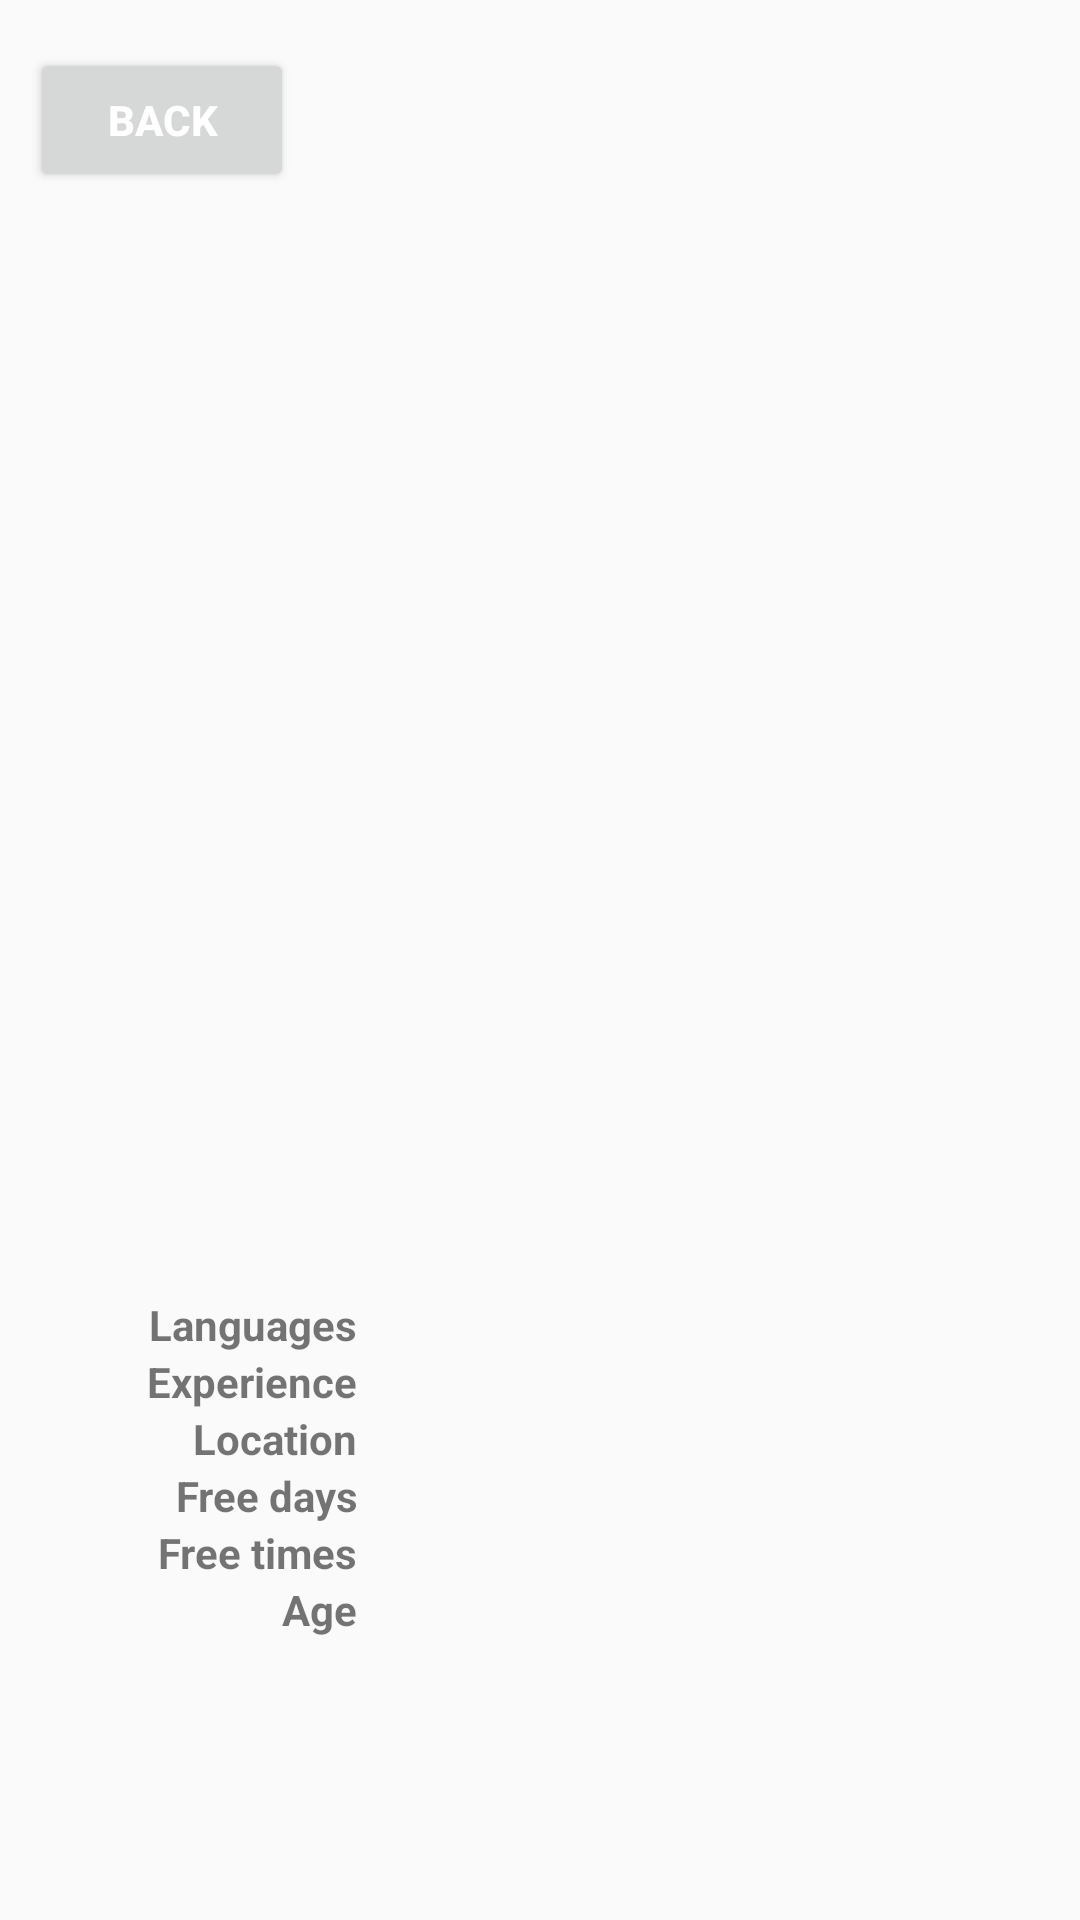

The Android layout XML behind this screen, and the referenced resources:
<!-- AndroidManifest.xml: application theme MyMaterialTheme -->
<!-- res/layout/dialog_search.xml -->
<ScrollView
    xmlns:android="http://schemas.android.com/apk/res/android"
    android:layout_width="match_parent"
    android:layout_height="wrap_content"
    >

    <LinearLayout
        xmlns:app="http://schemas.android.com/apk/res-auto"
        android:layout_width="match_parent"
        android:layout_height="wrap_content"
        android:orientation="vertical"
        android:layout_marginTop="@dimen/activity_vertical_margin"
        android:layout_marginLeft="@dimen/activity_horizontal_margin"
        android:layout_marginRight="@dimen/activity_horizontal_margin"
        >

        <Button
            android:id="@+id/btnBack"
            android:layout_width="wrap_content"
            android:layout_height="wrap_content"
            android:layout_marginBottom="@dimen/activity_vertical_margin"
            android:drawableLeft="@drawable/ic_navigate_before"
            android:drawableStart="@drawable/ic_navigate_before"
            android:text="@string/back"
            android:textColor="#FFFFFF"
            android:textStyle="bold" />

        <ImageView
            android:id="@+id/iv4SDialog_img"
            android:layout_width="250dp"
            android:layout_height="250dp"
            android:scaleType="centerCrop"
            app:srcCompat="@drawable/temp_meme1"
            android:layout_gravity="center_horizontal"
            android:layout_marginBottom="@dimen/activity_vertical_margin"/>

        <TextView
            android:id="@+id/tv4SDialog_name"
            android:layout_width="wrap_content"
            android:layout_height="wrap_content"
            android:layout_gravity="center_horizontal"
            android:textSize="25sp"
            android:textStyle="bold"
            android:ellipsize="end"
            android:text=""
            android:layout_marginBottom="@dimen/activity_vertical_margin"/>

        <TextView
            android:id="@+id/tv4SDialog_desc"
            android:layout_width="wrap_content"
            android:layout_height="wrap_content"
            android:layout_gravity="center_horizontal"
            android:textSize="15sp"
            android:ellipsize="end"
            android:text=""
            android:layout_marginBottom="@dimen/activity_vertical_margin"/>

        <LinearLayout
            android:layout_width="match_parent"
            android:layout_height="wrap_content">
            <TextView
                android:layout_width="0dp"
                android:layout_height="wrap_content"
                android:layout_weight="0.35"
                android:text="@string/languages"
                android:gravity="end"
                android:paddingRight="@dimen/activity_horizontal_margin"
                android:paddingEnd="@dimen/activity_horizontal_margin"
                android:textStyle="bold"/>/>
            <TextView
                android:id="@+id/tv4SDialog_lang"
                android:layout_width="0dp"
                android:layout_height="wrap_content"
                android:layout_weight="0.65"
                android:text=""/>
        </LinearLayout>

        <LinearLayout
            android:layout_width="match_parent"
            android:layout_height="wrap_content">
            <TextView
                android:layout_width="0dp"
                android:layout_height="wrap_content"
                android:layout_weight="0.35"
                android:text="@string/experience"
                android:gravity="end"
                android:paddingRight="@dimen/activity_horizontal_margin"
                android:paddingEnd="@dimen/activity_horizontal_margin"
                android:textStyle="bold"/>/>
            <TextView
                android:id="@+id/tv4SDialog_exp"
                android:layout_width="0dp"
                android:layout_height="wrap_content"
                android:layout_weight="0.65"
                android:text=""/>
        </LinearLayout>

        <LinearLayout
            android:layout_width="match_parent"
            android:layout_height="wrap_content">
            <TextView
                android:layout_width="0dp"
                android:layout_height="wrap_content"
                android:layout_weight="0.35"
                android:text="@string/location"
                android:gravity="end"
                android:paddingRight="@dimen/activity_horizontal_margin"
                android:paddingEnd="@dimen/activity_horizontal_margin"
                android:textStyle="bold"/>/>
            <TextView
                android:id="@+id/tv4SDialog_loc"
                android:layout_width="0dp"
                android:layout_height="wrap_content"
                android:layout_weight="0.65"
                android:text=""/>
        </LinearLayout>

        <LinearLayout
            android:layout_width="match_parent"
            android:layout_height="wrap_content">
            <TextView
                android:layout_width="0dp"
                android:layout_height="wrap_content"
                android:layout_weight="0.35"
                android:text="@string/free_days"
                android:gravity="end"
                android:paddingRight="@dimen/activity_horizontal_margin"
                android:paddingEnd="@dimen/activity_horizontal_margin"
                android:textStyle="bold"/>/>
            <TextView
                android:id="@+id/tv4SDialog_days"
                android:layout_width="0dp"
                android:layout_height="wrap_content"
                android:layout_weight="0.65"
                android:text=""/>
        </LinearLayout>

        <LinearLayout
            android:layout_width="match_parent"
            android:layout_height="wrap_content">
            <TextView
                android:layout_width="0dp"
                android:layout_height="wrap_content"
                android:layout_weight="0.35"
                android:text="@string/free_times"
                android:gravity="end"
                android:paddingRight="@dimen/activity_horizontal_margin"
                android:paddingEnd="@dimen/activity_horizontal_margin"
                android:textStyle="bold"/>/>
            <TextView
                android:id="@+id/tv4SDialog_times"
                android:layout_width="0dp"
                android:layout_height="wrap_content"
                android:layout_weight="0.65"
                android:text=""/>
        </LinearLayout>

        <LinearLayout
            android:layout_width="match_parent"
            android:layout_height="wrap_content">
            <TextView
                android:layout_width="0dp"
                android:layout_height="wrap_content"
                android:layout_weight="0.35"
                android:text="@string/age"
                android:gravity="end"
                android:paddingRight="@dimen/activity_horizontal_margin"
                android:paddingEnd="@dimen/activity_horizontal_margin"
                android:textStyle="bold"/>/>
            <TextView
                android:id="@+id/tv4SDialog_age"
                android:layout_width="0dp"
                android:layout_height="wrap_content"
                android:layout_weight="0.65"
                android:text=""/>
        </LinearLayout>

    </LinearLayout>

</ScrollView>
<!-- resources referenced by this layout -->
<resources>
  <dimen name="activity_horizontal_margin">10dp</dimen>
  <dimen name="activity_vertical_margin">16dp</dimen>
  <string name="age">Age</string>
  <string name="back">Back</string>
  <string name="experience">Experience</string>
  <string name="free_days">Free days</string>
  <string name="free_times">Free times</string>
  <string name="languages">Languages</string>
  <string name="location">Location</string>
  <style name="MyMaterialTheme" parent="MyMaterialTheme.Base">
      </style>
  <style name="MyMaterialTheme.Base" parent="Theme.AppCompat.Light.NoActionBar">
          <item name="windowNoTitle">true</item>
          <item name="windowActionBar">false</item>
          <item name="colorPrimary">@color/colorPrimary</item>
          <item name="colorPrimaryDark">@color/colorPrimaryDark</item>
          <item name="colorAccent">@color/colorAccent</item>
      </style>
  <color name="colorPrimary">#8BC34A</color>
  <color name="colorPrimaryDark">#689F38</color>
  <color name="colorAccent">#FF9800</color>
</resources>
